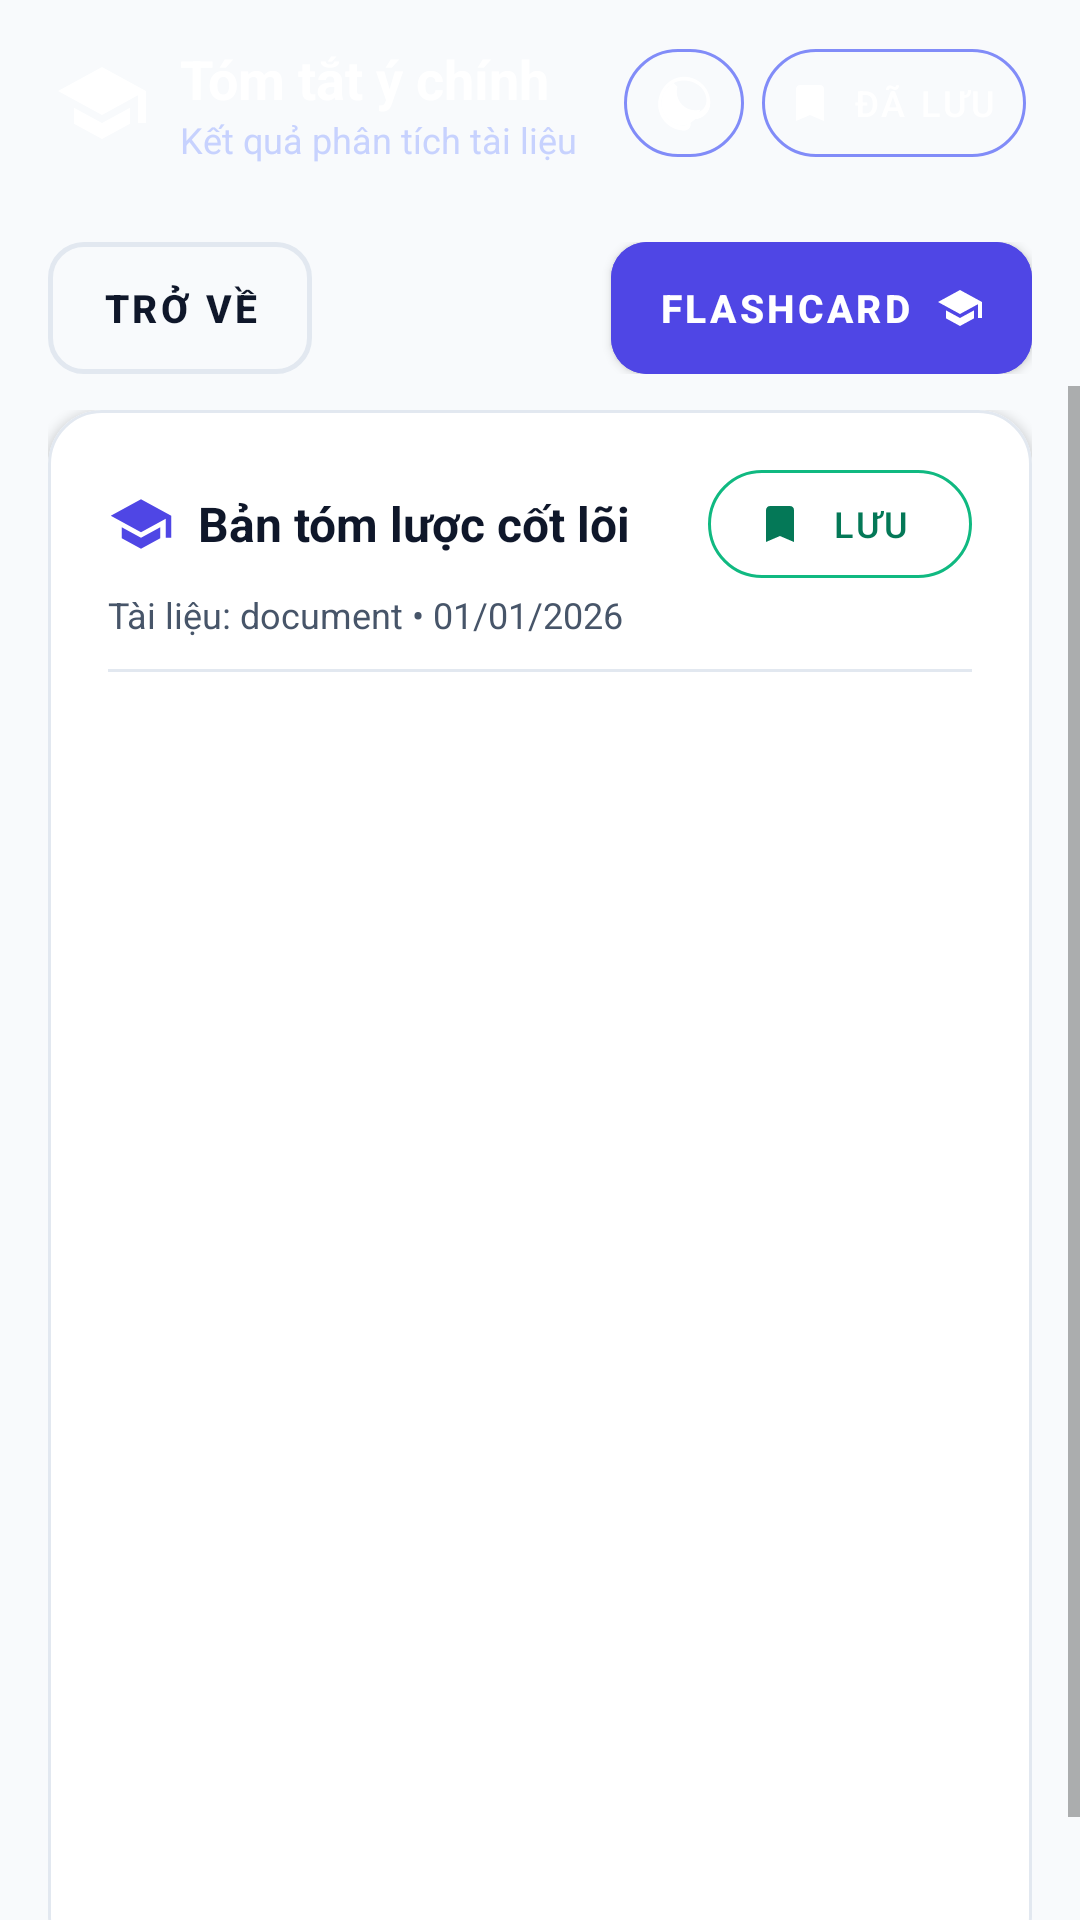

Layout XML and referenced resources for this Android screen:
<!-- AndroidManifest.xml: application theme Theme.AISummaryFlashcard -->
<!-- res/layout/activity_summary.xml -->
<?xml version="1.0" encoding="utf-8"?>
<LinearLayout xmlns:android="http://schemas.android.com/apk/res/android"
    xmlns:app="http://schemas.android.com/apk/res-auto"
    android:layout_width="match_parent"
    android:layout_height="match_parent"
    android:fitsSystemWindows="true"
    android:orientation="vertical">

    
    <LinearLayout
        android:layout_width="match_parent"
        android:layout_height="wrap_content"
        android:background="@drawable/bg_header_gradient"
        android:elevation="4dp"
        android:gravity="center_vertical"
        android:orientation="horizontal"
        android:paddingStart="18dp"
        android:paddingTop="14dp"
        android:paddingEnd="18dp"
        android:paddingBottom="14dp">

        <ImageView
                android:id="@+id/ivLogo"
                android:layout_width="32dp"
                android:layout_height="32dp"
                android:layout_marginEnd="10dp"
                android:background="?attr/selectableItemBackgroundBorderless"
                android:clickable="true"
                android:contentDescription="Logo"
                android:focusable="true"
                android:src="@drawable/ic_school"
                app:tint="#FFFFFF" />

            <LinearLayout
                android:layout_width="0dp"
                android:layout_height="wrap_content"
                android:layout_weight="1"
                android:orientation="vertical">

                <TextView
                    android:layout_width="wrap_content"
                    android:layout_height="wrap_content"
                    android:text="Tóm tắt ý chính"
                    android:textColor="#FFFFFF"
                    android:textSize="18sp"
                    android:textStyle="bold" />

                <TextView
                    android:id="@+id/tvHeaderSubtitle"
                    android:layout_width="wrap_content"
                    android:layout_height="wrap_content"
                    android:ellipsize="end"
                    android:maxLines="1"
                    android:text="Kết quả phân tích tài liệu"
                    android:textColor="#C7D2FE"
                    android:textSize="12sp" />
            </LinearLayout>

            <com.google.android.material.button.MaterialButton
                android:id="@+id/btnToggleTheme"
                style="@style/Widget.MaterialComponents.Button.TextButton"
                android:layout_width="40dp"
                android:layout_height="36dp"
                android:layout_marginEnd="6dp"
                android:contentDescription="Chuyển chế độ sáng tối"
                android:insetTop="0dp"
                android:insetBottom="0dp"
                android:padding="0dp"
                app:cornerRadius="18dp"
                app:icon="@drawable/ic_dark_mode"
                app:iconGravity="textStart"
                app:iconPadding="0dp"
                app:iconSize="20dp"
                app:iconTint="#FFFFFF"
                app:strokeColor="#818CF8"
                app:strokeWidth="1dp" />

            <com.google.android.material.button.MaterialButton
                android:id="@+id/btnSaved"
                style="@style/Widget.MaterialComponents.Button.TextButton"
                android:layout_width="wrap_content"
                android:layout_height="36dp"
                android:insetTop="0dp"
                android:insetBottom="0dp"
                android:text="Đã Lưu"
                android:textColor="#FFFFFF"
                android:textSize="12sp"
                app:cornerRadius="18dp"
                app:icon="@drawable/ic_bookmark"
                app:iconSize="16dp"
                app:iconTint="#FFFFFF"
                app:strokeColor="#818CF8"
                app:strokeWidth="1dp" />
    </LinearLayout>

    
    <LinearLayout
        android:layout_width="match_parent"
        android:layout_height="wrap_content"
        android:gravity="center_vertical"
        android:orientation="horizontal"
        android:paddingStart="16dp"
        android:paddingTop="12dp"
        android:paddingEnd="16dp"
        android:paddingBottom="4dp">

        <com.google.android.material.button.MaterialButton
            android:id="@+id/btnBackHome"
            style="@style/Widget.MaterialComponents.Button.OutlinedButton"
            android:layout_width="wrap_content"
            android:layout_height="44dp"
            android:insetTop="0dp"
            android:insetBottom="0dp"
            android:text="Trở về"
            android:textColor="@color/text_primary"
            android:textSize="13sp"
            android:textStyle="bold"
            app:cornerRadius="12dp"
            app:icon="@drawable/ic_arrow_back"
            app:iconSize="16dp"
            app:iconTint="@color/text_primary"
            app:strokeColor="@color/border"
            app:strokeWidth="1.5dp" />

        <View
            android:layout_width="0dp"
            android:layout_height="1dp"
            android:layout_weight="1" />

        <com.google.android.material.button.MaterialButton
            android:id="@+id/btnGoFlashcards"
            android:layout_width="wrap_content"
            android:layout_height="44dp"
            android:backgroundTint="@color/primary"
            android:insetTop="0dp"
            android:insetBottom="0dp"
            android:text="Flashcard"
            android:textColor="#FFFFFF"
            android:textSize="13sp"
            android:textStyle="bold"
            app:cornerRadius="12dp"
            app:elevation="2dp"
            app:icon="@drawable/ic_school"
            app:iconGravity="textEnd"
            app:iconSize="16dp"
            app:iconTint="#FFFFFF" />
    </LinearLayout>

    
    <ScrollView
        android:layout_width="match_parent"
        android:layout_height="0dp"
        android:layout_weight="1"
        android:fillViewport="true"
        android:overScrollMode="ifContentScrolls">

        <LinearLayout
            android:layout_width="match_parent"
            android:layout_height="wrap_content"
            android:orientation="vertical"
            android:paddingStart="16dp"
            android:paddingTop="8dp"
            android:paddingEnd="16dp"
            android:paddingBottom="20dp">

            
            <com.google.android.material.card.MaterialCardView
                android:layout_width="match_parent"
                android:layout_height="match_parent"
                android:minHeight="520dp"
                app:cardBackgroundColor="@color/surface"
                app:cardCornerRadius="18dp"
                app:cardElevation="2dp"
                app:strokeColor="@color/border"
                app:strokeWidth="1dp">

                <LinearLayout
                    android:layout_width="match_parent"
                    android:layout_height="match_parent"
                    android:orientation="vertical"
                    android:padding="20dp">

                    <LinearLayout
                        android:layout_width="match_parent"
                        android:layout_height="wrap_content"
                        android:gravity="center_vertical"
                        android:orientation="horizontal">

                        <ImageView
                            android:layout_width="22dp"
                            android:layout_height="22dp"
                            android:layout_marginEnd="8dp"
                            android:contentDescription="Summary Icon"
                            android:src="@drawable/ic_school"
                            app:tint="@color/primary" />

                        <TextView
                            android:layout_width="0dp"
                            android:layout_height="wrap_content"
                            android:layout_weight="1"
                            android:text="Bản tóm lược cốt lõi"
                            android:textColor="@color/text_primary"
                            android:textSize="16sp"
                            android:textStyle="bold" />

                        
                        <com.google.android.material.button.MaterialButton
                            android:id="@+id/btnSave"
                            style="@style/Widget.MaterialComponents.Button.OutlinedButton"
                            android:layout_width="wrap_content"
                            android:layout_height="36dp"
                            android:insetTop="0dp"
                            android:insetBottom="0dp"
                            android:text="Lưu"
                            android:textColor="@color/emerald_dark"
                            android:textSize="12sp"
                            app:cornerRadius="18dp"
                            app:icon="@drawable/ic_bookmark"
                            app:iconSize="16dp"
                            app:iconTint="@color/emerald_dark"
                            app:strokeColor="@color/emerald"
                            app:strokeWidth="1dp" />
                    </LinearLayout>

                    <TextView
                        android:id="@+id/tvDocumentMetadata"
                        android:layout_width="wrap_content"
                        android:layout_height="wrap_content"
                        android:layout_marginTop="4dp"
                        android:text="Tài liệu: document • 01/01/2026"
                        android:textColor="@color/text_secondary"
                        android:textSize="12sp" />

                    <View
                        android:layout_width="match_parent"
                        android:layout_height="1dp"
                        android:layout_marginTop="10dp"
                        android:layout_marginBottom="12dp"
                        android:background="@color/border" />

                    <TextView
                        android:id="@+id/tvSummaryContent"
                        android:layout_width="match_parent"
                        android:layout_height="wrap_content"
                        android:lineSpacingExtra="7dp"
                        android:textIsSelectable="true"
                        android:textColor="@color/text_primary"
                        android:textSize="15.5sp" />
                </LinearLayout>
            </com.google.android.material.card.MaterialCardView>

        </LinearLayout>
    </ScrollView>
</LinearLayout>
<!-- resources referenced by this layout -->
<resources>
  <color name="border">#E2E8F0</color>
  <color name="emerald">#10B981</color>
  <color name="emerald_dark">#047857</color>
  <color name="primary">#4F46E5</color>
  <color name="surface">#FFFFFF</color>
  <color name="text_primary">#0F172A</color>
  <color name="text_secondary">#475569</color>
  <!-- drawable ic_bookmark (drawable) -->
  <vector xmlns:android="http://schemas.android.com/apk/res/android"
      android:width="24dp"
      android:height="24dp"
      android:viewportWidth="24"
      android:viewportHeight="24">
      <path
          android:fillColor="#FFFFFFFF"
          android:pathData="M17,3H7c-1.1,0 -1.99,0.9 -1.99,2L5,21l7,-3 7,3V5c0,-1.1 -0.9,-2 -2,-2z"/>
  </vector>
  <!-- drawable ic_dark_mode (drawable) -->
  <vector xmlns:android="http://schemas.android.com/apk/res/android"
      android:width="24dp"
      android:height="24dp"
      android:viewportWidth="24"
      android:viewportHeight="24">
      <path
          android:fillColor="#FFFFFFFF"
          android:pathData="M12,3c-4.97,0 -9,4.03 -9,9s4.03,9 9,9c0.83,0 1.5,-0.67 1.5,-1.5 0,-0.39 -0.15,-0.74 -0.39,-1.01 -0.23,-0.26 -0.38,-0.61 -0.38,-0.99 0,-0.83 0.67,-1.5 1.5,-1.5H16c2.76,0 5,-2.24 5,-5 0,-4.42 -4.03,-8 -9,-8zM12,1.5c5.79,0 10.5,4.71 10.5,10.5 0,3.58 -2.92,6.5 -6.5,6.5h-1.77c-0.13,0 -0.23,0.1 -0.23,0.23 0,0.06 0.02,0.11 0.06,0.16 0.38,0.43 0.61,0.99 0.61,1.61 0,1.38 -1.12,2.5 -2.5,2.5 -5.79,0 -10.5,-4.71 -10.5,-10.5S6.21,1.5 12,1.5z" />
      <path
          android:fillColor="#FFFFFFFF"
          android:pathData="M9.37,5.51A7.35,7.35 0 0,0 9.1,7.5c0,4.08 3.32,7.4 7.4,7.4 0.68,0 1.35,-0.09 1.99,-0.27A9.01,9.01 0 0,1 12,21c-4.97,0 -9,-4.03 -9,-9 0,-3.48 1.98,-6.5 4.88,-7.99z" />
  </vector>
  <!-- drawable ic_school (drawable) -->
  <vector xmlns:android="http://schemas.android.com/apk/res/android"
      android:width="24dp"
      android:height="24dp"
      android:viewportWidth="24"
      android:viewportHeight="24">
      <path
          android:fillColor="#FFFFFFFF"
          android:pathData="M5,13.18v4L12,21l7,-3.82v-4L12,17l-7,-3.82zM12,3L1,9l11,6 9,-4.91V17h2V9L12,3z"/>
  </vector>
  <style name="Theme.AISummaryFlashcard" parent="Theme.MaterialComponents.DayNight.NoActionBar">
          <item name="colorPrimary">@color/primary</item>
          <item name="colorPrimaryVariant">@color/primary_dark</item>
          <item name="colorOnPrimary">@color/on_primary</item>
          <item name="colorSecondary">@color/emerald</item>
          <item name="colorOnSecondary">#FFFFFF</item>
          <item name="android:statusBarColor">@color/primary_dark</item>
          <item name="android:windowBackground">@color/background</item>
      </style>
  <color name="primary_dark">#3730A3</color>
  <color name="on_primary">#FFFFFF</color>
  <color name="background">#F8FAFC</color>
</resources>
